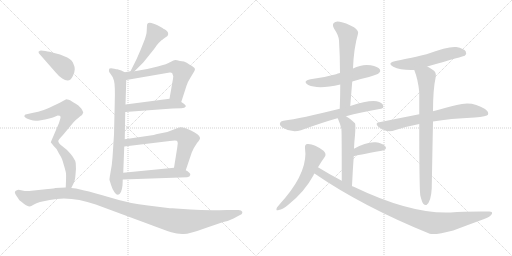
t = 0.00 s
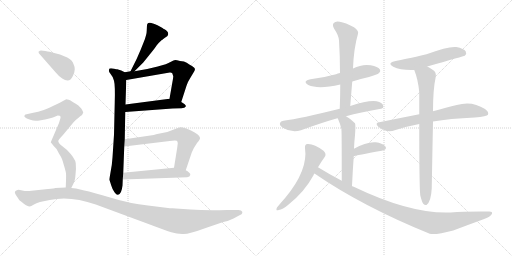
t = 2.92 s
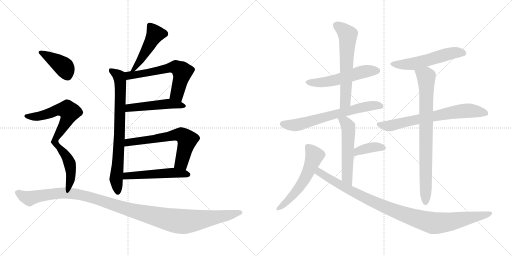
t = 5.85 s
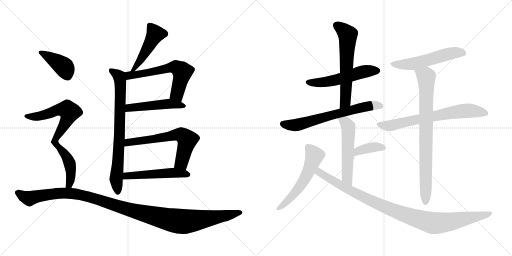
t = 8.77 s
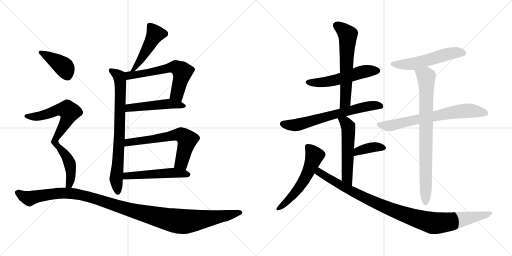
t = 11.70 s
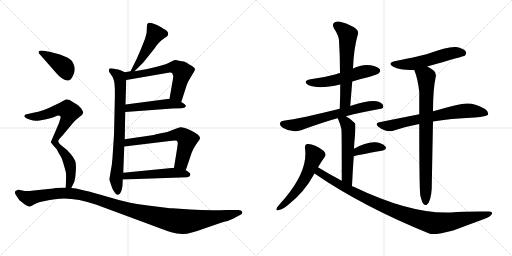
t = 14.62 s

The animated SVG that drew these frames (rendered in a browser with its animation timeline set to each time). Animation: 19 CSS @keyframes rules; one cycle of 14.62 s.

<svg version="1.1" viewBox="0 0 2048 1024" xmlns="http://www.w3.org/2000/svg">
  <g stroke="lightgray" stroke-dasharray="1,1" stroke-width="1" transform="scale(4, 4)">
    <line x1="0" y1="0" x2="256" y2="256"></line>
    <line x1="256" y1="0" x2="0" y2="256"></line>
    <line x1="128" y1="0" x2="128" y2="256"></line>
    <line x1="0" y1="128" x2="256" y2="128"></line>
    <line x1="256" y1="0" x2="512" y2="256"></line>
    <line x1="512" y1="0" x2="256" y2="256"></line>
    <line x1="384" y1="0" x2="384" y2="256"></line>
    <line x1="256" y1="128" x2="512" y2="128"></line>
  </g>
<g transform="scale(1, -1) translate(0, -850)">
   <style type="text/css">
    @keyframes keyframes0 {
      from {
       stroke: black;
       stroke-dashoffset: 472;
       stroke-width: 128;
       }
       61% {
       animation-timing-function: step-end;
       stroke: black;
       stroke-dashoffset: 0;
       stroke-width: 128;
       }
       to {
       stroke: black;
       stroke-width: 1024;
       }
       }
       #make-me-a-hanzi-animation-0 {
         animation: keyframes0 0.634115s both;
         animation-delay: 0.000000s;
         animation-timing-function: linear;
       }
    @keyframes keyframes1 {
      from {
       stroke: black;
       stroke-dashoffset: 763;
       stroke-width: 128;
       }
       71% {
       animation-timing-function: step-end;
       stroke: black;
       stroke-dashoffset: 0;
       stroke-width: 128;
       }
       to {
       stroke: black;
       stroke-width: 1024;
       }
       }
       #make-me-a-hanzi-animation-1 {
         animation: keyframes1 0.870931s both;
         animation-delay: 0.634115s;
         animation-timing-function: linear;
       }
    @keyframes keyframes2 {
      from {
       stroke: black;
       stroke-dashoffset: 607;
       stroke-width: 128;
       }
       66% {
       animation-timing-function: step-end;
       stroke: black;
       stroke-dashoffset: 0;
       stroke-width: 128;
       }
       to {
       stroke: black;
       stroke-width: 1024;
       }
       }
       #make-me-a-hanzi-animation-2 {
         animation: keyframes2 0.743978s both;
         animation-delay: 1.505046s;
         animation-timing-function: linear;
       }
    @keyframes keyframes3 {
      from {
       stroke: black;
       stroke-dashoffset: 491;
       stroke-width: 128;
       }
       62% {
       animation-timing-function: step-end;
       stroke: black;
       stroke-dashoffset: 0;
       stroke-width: 128;
       }
       to {
       stroke: black;
       stroke-width: 1024;
       }
       }
       #make-me-a-hanzi-animation-3 {
         animation: keyframes3 0.649577s both;
         animation-delay: 2.249024s;
         animation-timing-function: linear;
       }
    @keyframes keyframes4 {
      from {
       stroke: black;
       stroke-dashoffset: 635;
       stroke-width: 128;
       }
       67% {
       animation-timing-function: step-end;
       stroke: black;
       stroke-dashoffset: 0;
       stroke-width: 128;
       }
       to {
       stroke: black;
       stroke-width: 1024;
       }
       }
       #make-me-a-hanzi-animation-4 {
         animation: keyframes4 0.766764s both;
         animation-delay: 2.898601s;
         animation-timing-function: linear;
       }
    @keyframes keyframes5 {
      from {
       stroke: black;
       stroke-dashoffset: 514;
       stroke-width: 128;
       }
       63% {
       animation-timing-function: step-end;
       stroke: black;
       stroke-dashoffset: 0;
       stroke-width: 128;
       }
       to {
       stroke: black;
       stroke-width: 1024;
       }
       }
       #make-me-a-hanzi-animation-5 {
         animation: keyframes5 0.668294s both;
         animation-delay: 3.665365s;
         animation-timing-function: linear;
       }
    @keyframes keyframes6 {
      from {
       stroke: black;
       stroke-dashoffset: 399;
       stroke-width: 128;
       }
       56% {
       animation-timing-function: step-end;
       stroke: black;
       stroke-dashoffset: 0;
       stroke-width: 128;
       }
       to {
       stroke: black;
       stroke-width: 1024;
       }
       }
       #make-me-a-hanzi-animation-6 {
         animation: keyframes6 0.574707s both;
         animation-delay: 4.333659s;
         animation-timing-function: linear;
       }
    @keyframes keyframes7 {
      from {
       stroke: black;
       stroke-dashoffset: 770;
       stroke-width: 128;
       }
       71% {
       animation-timing-function: step-end;
       stroke: black;
       stroke-dashoffset: 0;
       stroke-width: 128;
       }
       to {
       stroke: black;
       stroke-width: 1024;
       }
       }
       #make-me-a-hanzi-animation-7 {
         animation: keyframes7 0.876628s both;
         animation-delay: 4.908366s;
         animation-timing-function: linear;
       }
    @keyframes keyframes8 {
      from {
       stroke: black;
       stroke-dashoffset: 1171;
       stroke-width: 128;
       }
       79% {
       animation-timing-function: step-end;
       stroke: black;
       stroke-dashoffset: 0;
       stroke-width: 128;
       }
       to {
       stroke: black;
       stroke-width: 1024;
       }
       }
       #make-me-a-hanzi-animation-8 {
         animation: keyframes8 1.202962s both;
         animation-delay: 5.784994s;
         animation-timing-function: linear;
       }
    @keyframes keyframes9 {
      from {
       stroke: black;
       stroke-dashoffset: 536;
       stroke-width: 128;
       }
       64% {
       animation-timing-function: step-end;
       stroke: black;
       stroke-dashoffset: 0;
       stroke-width: 128;
       }
       to {
       stroke: black;
       stroke-width: 1024;
       }
       }
       #make-me-a-hanzi-animation-9 {
         animation: keyframes9 0.686198s both;
         animation-delay: 6.987956s;
         animation-timing-function: linear;
       }
    @keyframes keyframes10 {
      from {
       stroke: black;
       stroke-dashoffset: 609;
       stroke-width: 128;
       }
       66% {
       animation-timing-function: step-end;
       stroke: black;
       stroke-dashoffset: 0;
       stroke-width: 128;
       }
       to {
       stroke: black;
       stroke-width: 1024;
       }
       }
       #make-me-a-hanzi-animation-10 {
         animation: keyframes10 0.745605s both;
         animation-delay: 7.674154s;
         animation-timing-function: linear;
       }
    @keyframes keyframes11 {
      from {
       stroke: black;
       stroke-dashoffset: 657;
       stroke-width: 128;
       }
       68% {
       animation-timing-function: step-end;
       stroke: black;
       stroke-dashoffset: 0;
       stroke-width: 128;
       }
       to {
       stroke: black;
       stroke-width: 1024;
       }
       }
       #make-me-a-hanzi-animation-11 {
         animation: keyframes11 0.784668s both;
         animation-delay: 8.419759s;
         animation-timing-function: linear;
       }
    @keyframes keyframes12 {
      from {
       stroke: black;
       stroke-dashoffset: 537;
       stroke-width: 128;
       }
       64% {
       animation-timing-function: step-end;
       stroke: black;
       stroke-dashoffset: 0;
       stroke-width: 128;
       }
       to {
       stroke: black;
       stroke-width: 1024;
       }
       }
       #make-me-a-hanzi-animation-12 {
         animation: keyframes12 0.687012s both;
         animation-delay: 9.204427s;
         animation-timing-function: linear;
       }
    @keyframes keyframes13 {
      from {
       stroke: black;
       stroke-dashoffset: 375;
       stroke-width: 128;
       }
       55% {
       animation-timing-function: step-end;
       stroke: black;
       stroke-dashoffset: 0;
       stroke-width: 128;
       }
       to {
       stroke: black;
       stroke-width: 1024;
       }
       }
       #make-me-a-hanzi-animation-13 {
         animation: keyframes13 0.555176s both;
         animation-delay: 9.891439s;
         animation-timing-function: linear;
       }
    @keyframes keyframes14 {
      from {
       stroke: black;
       stroke-dashoffset: 555;
       stroke-width: 128;
       }
       64% {
       animation-timing-function: step-end;
       stroke: black;
       stroke-dashoffset: 0;
       stroke-width: 128;
       }
       to {
       stroke: black;
       stroke-width: 1024;
       }
       }
       #make-me-a-hanzi-animation-14 {
         animation: keyframes14 0.701660s both;
         animation-delay: 10.446615s;
         animation-timing-function: linear;
       }
    @keyframes keyframes15 {
      from {
       stroke: black;
       stroke-dashoffset: 997;
       stroke-width: 128;
       }
       76% {
       animation-timing-function: step-end;
       stroke: black;
       stroke-dashoffset: 0;
       stroke-width: 128;
       }
       to {
       stroke: black;
       stroke-width: 1024;
       }
       }
       #make-me-a-hanzi-animation-15 {
         animation: keyframes15 1.061361s both;
         animation-delay: 11.148275s;
         animation-timing-function: linear;
       }
    @keyframes keyframes16 {
      from {
       stroke: black;
       stroke-dashoffset: 543;
       stroke-width: 128;
       }
       64% {
       animation-timing-function: step-end;
       stroke: black;
       stroke-dashoffset: 0;
       stroke-width: 128;
       }
       to {
       stroke: black;
       stroke-width: 1024;
       }
       }
       #make-me-a-hanzi-animation-16 {
         animation: keyframes16 0.691895s both;
         animation-delay: 12.209636s;
         animation-timing-function: linear;
       }
    @keyframes keyframes17 {
      from {
       stroke: black;
       stroke-dashoffset: 693;
       stroke-width: 128;
       }
       69% {
       animation-timing-function: step-end;
       stroke: black;
       stroke-dashoffset: 0;
       stroke-width: 128;
       }
       to {
       stroke: black;
       stroke-width: 1024;
       }
       }
       #make-me-a-hanzi-animation-17 {
         animation: keyframes17 0.813965s both;
         animation-delay: 12.901531s;
         animation-timing-function: linear;
       }
    @keyframes keyframes18 {
      from {
       stroke: black;
       stroke-dashoffset: 805;
       stroke-width: 128;
       }
       72% {
       animation-timing-function: step-end;
       stroke: black;
       stroke-dashoffset: 0;
       stroke-width: 128;
       }
       to {
       stroke: black;
       stroke-width: 1024;
       }
       }
       #make-me-a-hanzi-animation-18 {
         animation: keyframes18 0.905111s both;
         animation-delay: 13.715496s;
         animation-timing-function: linear;
       }
</style>
<path d="M 538.0 565.0 L 569.0 596.0 Q 575.0 602.0 598.0 631.0 Q 621.0 659.0 627.0 669.0 Q 634.0 678.0 646.0 689.0 Q 650.0 691.0 653.0 694.0 L 661.0 700.0 Q 671.0 706.0 672.0 710.0 Q 674.0 714.0 671.0 722.0 Q 664.0 730.0 658.0 733.0 Q 653.0 735.0 650.0 738.0 L 630.0 749.0 Q 620.0 754.0 612.0 756.0 Q 595.0 763.0 589.0 754.0 Q 587.0 747.0 587.0 729.0 Q 587.0 711.0 575.0 682.0 Q 564.0 653.0 547.0 615.0 L 522.0 565.0 C 509.0 538.0 517.0 544.0 538.0 565.0 Z" fill="lightgray"></path> 
<path d="M 438.0 130.0 L 445.0 108.0 Q 450.0 91.0 458.0 81.0 Q 466.0 70.0 472.0 71.0 Q 486.0 73.0 490.0 108.0 L 491.0 132.0 L 493.0 159.0 L 497.0 264.0 L 499.0 293.0 L 501.0 402.0 L 502.0 432.0 L 505.0 530.0 C 506.0 558.0 506.0 558.0 499.0 561.0 L 485.0 568.0 L 469.0 573.0 Q 469.0 572.0 457.0 575.0 Q 445.0 578.0 438.0 576.0 Q 432.0 567.0 441.0 556.0 Q 451.0 545.0 456.0 527.0 Q 461.0 508.0 459.0 441.0 L 456.0 311.0 L 450.0 220.0 Q 448.0 188.0 442.0 160.0 Q 437.0 132.0 438.0 130.0 Z" fill="lightgray"></path> 
<path d="M 725.0 442.0 L 746.0 507.0 Q 750.0 521.0 761.0 538.0 L 773.0 558.0 Q 780.0 568.0 780.0 574.0 Q 780.0 579.0 768.0 586.0 Q 757.0 592.0 747.0 599.0 Q 738.0 605.0 720.0 606.0 Q 706.0 610.0 701.0 610.0 Q 696.0 610.0 682.0 602.0 Q 669.0 594.0 631.0 584.0 L 589.0 574.0 L 538.0 565.0 L 522.0 565.0 L 499.0 561.0 C 469.0 556.0 475.0 525.0 505.0 530.0 L 679.0 560.0 Q 685.0 561.0 689.0 557.0 L 693.0 545.0 Q 693.0 539.0 689.0 518.0 L 678.0 455.0 C 673.0 425.0 716.0 413.0 725.0 442.0 Z" fill="lightgray"></path> 
<path d="M 501.0 402.0 L 690.0 416.0 L 726.0 417.0 Q 740.0 418.0 743.0 424.0 Q 746.0 430.0 725.0 442.0 L 678.0 455.0 L 502.0 432.0 C 472.0 428.0 471.0 400.0 501.0 402.0 Z" fill="lightgray"></path> 
<path d="M 743.0 169.0 L 765.0 234.0 Q 765.0 236.0 775.0 257.0 Q 786.0 274.0 788.0 278.0 Q 802.0 294.0 800.0 299.0 Q 797.0 312.0 764.0 328.0 Q 731.0 343.0 721.0 341.0 Q 711.0 338.0 690.0 330.0 L 669.0 322.0 L 629.0 314.0 Q 627.0 314.0 615.0 310.0 L 499.0 293.0 C 469.0 289.0 467.0 260.0 497.0 264.0 L 679.0 286.0 Q 700.0 289.0 707.0 287.0 Q 711.0 284.0 711.0 277.0 L 709.0 260.0 L 696.0 179.0 C 691.0 149.0 733.0 141.0 743.0 169.0 Z" fill="lightgray"></path> 
<path d="M 491.0 132.0 L 749.0 141.0 Q 760.0 143.0 761.0 150.0 Q 763.0 156.0 756.0 160.0 Q 751.0 166.0 743.0 169.0 L 696.0 179.0 L 493.0 159.0 C 463.0 156.0 461.0 131.0 491.0 132.0 Z" fill="lightgray"></path> 
<path d="M 297.0 560.0 L 299.0 573.0 Q 299.0 585.0 295.0 591.0 Q 290.0 610.0 269.0 620.0 L 240.0 632.0 L 209.0 640.0 Q 186.0 646.0 181.0 646.0 L 164.0 648.0 Q 160.0 648.0 154.0 643.0 Q 154.0 638.0 158.0 634.0 L 223.0 560.0 Q 235.0 545.0 249.0 536.0 Q 280.0 514.0 293.0 550.0 Q 297.0 559.0 297.0 560.0 Z" fill="lightgray"></path> 
<path d="M 231.0 388.0 Q 240.0 388.0 241.0 386.0 Q 243.0 381.0 242.0 378.0 L 236.0 358.0 L 203.0 281.0 L 214.0 267.0 Q 227.0 255.0 231.0 245.0 Q 236.0 235.0 242.0 226.0 Q 248.0 217.0 255.0 191.0 Q 263.0 165.0 264.0 156.0 Q 265.0 147.0 263.0 100.0 C 262.0 70.0 272.0 71.0 285.0 98.0 L 293.0 114.0 Q 300.0 125.0 302.0 151.0 Q 305.0 177.0 303.0 197.0 Q 301.0 217.0 267.0 251.0 L 242.0 271.0 Q 234.0 278.0 233.0 285.0 Q 233.0 291.0 251.0 309.0 L 290.0 356.0 Q 293.0 360.0 303.0 370.0 Q 314.0 378.0 321.0 385.0 Q 331.0 391.0 333.0 400.0 Q 333.0 403.0 325.0 416.0 Q 313.0 430.0 303.0 435.0 Q 293.0 440.0 288.0 444.0 Q 283.0 448.0 275.0 451.0 Q 268.0 453.0 265.0 453.0 L 250.0 445.0 Q 237.0 437.0 216.0 428.0 Q 172.0 405.0 133.0 399.0 L 102.0 392.0 Q 98.0 391.0 98.0 386.0 Q 96.0 384.0 100.0 381.0 Q 104.0 377.0 121.0 371.0 Q 138.0 364.0 158.0 368.0 Q 208.0 377.0 214.0 381.0 Q 220.0 384.0 231.0 388.0 Z" fill="lightgray"></path> 
<path d="M 263.0 100.0 L 221.0 98.0 Q 219.0 97.0 192.0 94.0 L 126.0 87.0 Q 106.0 84.0 89.0 88.0 Q 73.0 92.0 70.0 90.0 Q 53.0 86.0 63.0 71.0 L 73.0 56.0 Q 75.0 50.0 87.0 42.0 Q 95.0 35.0 104.0 29.0 Q 115.0 24.0 119.0 24.0 Q 124.0 24.0 134.0 31.0 Q 145.0 38.0 160.0 42.0 L 199.0 50.0 Q 281.0 68.0 383.0 32.0 L 583.0 -42.0 Q 660.0 -71.0 685.0 -79.0 Q 710.0 -87.0 734.0 -86.0 Q 758.0 -86.0 820.0 -63.0 L 893.0 -38.0 Q 917.0 -33.0 934.0 -24.0 L 960.0 -10.0 Q 971.0 -6.0 969.0 3.0 Q 966.0 10.0 954.0 10.0 L 909.0 10.0 Q 826.0 7.0 762.0 12.0 L 689.0 17.0 Q 678.0 17.0 672.0 18.0 L 592.0 28.0 Q 518.0 36.0 444.0 59.0 Q 370.0 81.0 337.0 88.0 L 304.0 96.0 L 285.0 98.0 L 263.0 100.0 Z" fill="lightgray"></path> 
<path d="M 1409.0 524.0 Q 1440.0 534.0 1476.0 542.0 Q 1510.0 552.0 1515.0 557.0 Q 1524.0 564.0 1519.0 573.0 Q 1512.0 583.0 1483.0 589.0 Q 1449.0 595.0 1412.0 576.0 L 1360.0 558.0 Q 1351.0 557.0 1344.0 553.0 Q 1298.0 540.0 1242.0 533.0 Q 1208.0 526.0 1233.0 510.0 Q 1273.0 492.0 1361.0 512.0 L 1409.0 524.0 Z" fill="lightgray"></path> 
<path d="M 1401.0 426.0 Q 1405.0 477.0 1409.0 524.0 L 1412.0 576.0 Q 1415.0 657.0 1432.0 715.0 Q 1436.0 727.0 1416.0 741.0 Q 1382.0 760.0 1359.0 763.0 Q 1343.0 767.0 1335.0 758.0 Q 1328.0 751.0 1336.0 736.0 Q 1355.0 708.0 1356.0 688.0 Q 1360.0 627.0 1360.0 558.0 L 1361.0 512.0 Q 1361.0 466.0 1359.0 415.0 C 1358.0 385.0 1399.0 396.0 1401.0 426.0 Z" fill="lightgray"></path> 
<path d="M 1384.0 385.0 Q 1442.0 401.0 1518.0 414.0 Q 1533.0 415.0 1533.0 423.0 Q 1534.0 435.0 1517.0 442.0 Q 1487.0 454.0 1401.0 426.0 L 1359.0 415.0 Q 1202.0 376.0 1134.0 367.0 Q 1122.0 366.0 1120.0 358.0 Q 1117.0 348.0 1131.0 339.0 Q 1167.0 317.0 1204.0 329.0 Q 1289.0 360.0 1346.0 376.0 Q 1347.0 377.0 1351.0 377.0 L 1384.0 385.0 Z" fill="lightgray"></path> 
<path d="M 1408.0 106.0 Q 1411.0 170.0 1415.0 225.0 L 1416.0 255.0 Q 1417.0 283.0 1420.0 309.0 Q 1423.0 351.0 1420.0 357.0 Q 1401.0 376.0 1384.0 385.0 C 1358.0 400.0 1339.0 405.0 1351.0 377.0 Q 1363.0 350.0 1366.0 332.0 Q 1365.0 331.0 1366.0 327.0 Q 1367.0 305.0 1367.0 127.0 C 1367.0 97.0 1407.0 76.0 1408.0 106.0 Z" fill="lightgray"></path> 
<path d="M 1415.0 225.0 Q 1424.0 229.0 1527.0 247.0 Q 1551.0 253.0 1541.0 265.0 Q 1529.0 278.0 1503.0 281.0 Q 1466.0 284.0 1416.0 255.0 C 1390.0 240.0 1386.0 216.0 1415.0 225.0 Z" fill="lightgray"></path> 
<path d="M 1272.0 181.0 Q 1285.0 203.0 1298.0 221.0 Q 1308.0 234.0 1294.0 247.0 Q 1255.0 277.0 1228.0 274.0 Q 1218.0 271.0 1220.0 257.0 Q 1233.0 170.0 1142.0 60.0 Q 1120.0 35.0 1108.0 20.0 Q 1101.0 5.0 1115.0 10.0 Q 1131.0 13.0 1152.0 30.0 Q 1218.0 82.0 1254.0 149.0 Q 1255.0 153.0 1258.0 156.0 L 1272.0 181.0 Z" fill="lightgray"></path> 
<path d="M 1258.0 156.0 Q 1450.0 24.0 1719.0 -85.0 Q 1741.0 -91.0 1813.0 -72.0 Q 1871.0 -50.0 1934.0 -27.0 Q 1962.0 -17.0 1968.0 -5.0 Q 1971.0 5.0 1954.0 4.0 Q 1860.0 5.0 1803.0 0.0 Q 1644.0 -7.0 1415.0 103.0 Q 1411.0 104.0 1408.0 106.0 L 1367.0 127.0 Q 1319.0 152.0 1272.0 181.0 C 1246.0 197.0 1233.0 173.0 1258.0 156.0 Z" fill="lightgray"></path> 
<path d="M 1709.0 584.0 Q 1856.0 626.0 1859.0 627.0 Q 1868.0 636.0 1863.0 644.0 Q 1856.0 656.0 1825.0 662.0 Q 1795.0 666.0 1706.0 633.0 Q 1616.0 612.0 1583.0 606.0 Q 1546.0 599.0 1573.0 583.0 Q 1603.0 568.0 1657.0 570.0 L 1709.0 584.0 Z" fill="lightgray"></path> 
<path d="M 1732.0 364.0 Q 1798.0 376.0 1899.0 380.0 Q 1948.0 384.0 1952.0 391.0 Q 1956.0 403.0 1940.0 414.0 Q 1888.0 448.0 1827.0 430.0 Q 1787.0 420.0 1732.0 405.0 L 1677.0 393.0 Q 1601.0 378.0 1517.0 361.0 Q 1498.0 358.0 1513.0 343.0 Q 1528.0 331.0 1544.0 327.0 Q 1563.0 323.0 1579.0 329.0 Q 1624.0 344.0 1677.0 354.0 L 1732.0 364.0 Z" fill="lightgray"></path> 
<path d="M 1681.0 69.0 Q 1687.0 44.0 1693.0 35.0 Q 1699.0 28.0 1706.0 30.0 Q 1724.0 42.0 1727.0 97.0 Q 1727.0 109.0 1732.0 364.0 L 1732.0 405.0 Q 1732.0 493.0 1743.0 543.0 Q 1746.0 561.0 1732.0 570.0 Q 1719.0 579.0 1709.0 584.0 C 1683.0 599.0 1647.0 598.0 1657.0 570.0 Q 1672.0 533.0 1677.0 482.0 Q 1677.0 442.0 1677.0 393.0 L 1677.0 354.0 Q 1677.0 104.0 1681.0 69.0 Z" fill="lightgray"></path> 
      <clipPath id="make-me-a-hanzi-clip-0">
      <path d="M 538.0 565.0 L 569.0 596.0 Q 575.0 602.0 598.0 631.0 Q 621.0 659.0 627.0 669.0 Q 634.0 678.0 646.0 689.0 Q 650.0 691.0 653.0 694.0 L 661.0 700.0 Q 671.0 706.0 672.0 710.0 Q 674.0 714.0 671.0 722.0 Q 664.0 730.0 658.0 733.0 Q 653.0 735.0 650.0 738.0 L 630.0 749.0 Q 620.0 754.0 612.0 756.0 Q 595.0 763.0 589.0 754.0 Q 587.0 747.0 587.0 729.0 Q 587.0 711.0 575.0 682.0 Q 564.0 653.0 547.0 615.0 L 522.0 565.0 C 509.0 538.0 517.0 544.0 538.0 565.0 Z" fill="lightgray"></path>
      </clipPath>
      <path clip-path="url(#make-me-a-hanzi-clip-0)" d="M 598.0 748.0 L 621.0 714.0 L 547.0 587.0 L 538.0 575.0 L 526.0 571.0 " fill="none" id="make-me-a-hanzi-animation-0" stroke-dasharray="344 688" stroke-linecap="round"></path>

      <clipPath id="make-me-a-hanzi-clip-1">
      <path d="M 438.0 130.0 L 445.0 108.0 Q 450.0 91.0 458.0 81.0 Q 466.0 70.0 472.0 71.0 Q 486.0 73.0 490.0 108.0 L 491.0 132.0 L 493.0 159.0 L 497.0 264.0 L 499.0 293.0 L 501.0 402.0 L 502.0 432.0 L 505.0 530.0 C 506.0 558.0 506.0 558.0 499.0 561.0 L 485.0 568.0 L 469.0 573.0 Q 469.0 572.0 457.0 575.0 Q 445.0 578.0 438.0 576.0 Q 432.0 567.0 441.0 556.0 Q 451.0 545.0 456.0 527.0 Q 461.0 508.0 459.0 441.0 L 456.0 311.0 L 450.0 220.0 Q 448.0 188.0 442.0 160.0 Q 437.0 132.0 438.0 130.0 Z" fill="lightgray"></path>
      </clipPath>
      <path clip-path="url(#make-me-a-hanzi-clip-1)" d="M 443.0 570.0 L 474.0 547.0 L 482.0 510.0 L 478.0 317.0 L 464.0 132.0 L 472.0 81.0 " fill="none" id="make-me-a-hanzi-animation-1" stroke-dasharray="635 1270" stroke-linecap="round"></path>

      <clipPath id="make-me-a-hanzi-clip-2">
      <path d="M 725.0 442.0 L 746.0 507.0 Q 750.0 521.0 761.0 538.0 L 773.0 558.0 Q 780.0 568.0 780.0 574.0 Q 780.0 579.0 768.0 586.0 Q 757.0 592.0 747.0 599.0 Q 738.0 605.0 720.0 606.0 Q 706.0 610.0 701.0 610.0 Q 696.0 610.0 682.0 602.0 Q 669.0 594.0 631.0 584.0 L 589.0 574.0 L 538.0 565.0 L 522.0 565.0 L 499.0 561.0 C 469.0 556.0 475.0 525.0 505.0 530.0 L 679.0 560.0 Q 685.0 561.0 689.0 557.0 L 693.0 545.0 Q 693.0 539.0 689.0 518.0 L 678.0 455.0 C 673.0 425.0 716.0 413.0 725.0 442.0 Z" fill="lightgray"></path>
      </clipPath>
      <path clip-path="url(#make-me-a-hanzi-clip-2)" d="M 506.0 554.0 L 539.0 550.0 L 675.0 579.0 L 707.0 580.0 L 729.0 563.0 L 707.0 475.0 L 721.0 450.0 " fill="none" id="make-me-a-hanzi-animation-2" stroke-dasharray="479 958" stroke-linecap="round"></path>

      <clipPath id="make-me-a-hanzi-clip-3">
      <path d="M 501.0 402.0 L 690.0 416.0 L 726.0 417.0 Q 740.0 418.0 743.0 424.0 Q 746.0 430.0 725.0 442.0 L 678.0 455.0 L 502.0 432.0 C 472.0 428.0 471.0 400.0 501.0 402.0 Z" fill="lightgray"></path>
      </clipPath>
      <path clip-path="url(#make-me-a-hanzi-clip-3)" d="M 508.0 409.0 L 517.0 419.0 L 658.0 434.0 L 737.0 426.0 " fill="none" id="make-me-a-hanzi-animation-3" stroke-dasharray="363 726" stroke-linecap="round"></path>

      <clipPath id="make-me-a-hanzi-clip-4">
      <path d="M 743.0 169.0 L 765.0 234.0 Q 765.0 236.0 775.0 257.0 Q 786.0 274.0 788.0 278.0 Q 802.0 294.0 800.0 299.0 Q 797.0 312.0 764.0 328.0 Q 731.0 343.0 721.0 341.0 Q 711.0 338.0 690.0 330.0 L 669.0 322.0 L 629.0 314.0 Q 627.0 314.0 615.0 310.0 L 499.0 293.0 C 469.0 289.0 467.0 260.0 497.0 264.0 L 679.0 286.0 Q 700.0 289.0 707.0 287.0 Q 711.0 284.0 711.0 277.0 L 709.0 260.0 L 696.0 179.0 C 691.0 149.0 733.0 141.0 743.0 169.0 Z" fill="lightgray"></path>
      </clipPath>
      <path clip-path="url(#make-me-a-hanzi-clip-4)" d="M 504.0 271.0 L 523.0 283.0 L 725.0 311.0 L 749.0 291.0 L 748.0 284.0 L 726.0 200.0 L 703.0 185.0 " fill="none" id="make-me-a-hanzi-animation-4" stroke-dasharray="507 1014" stroke-linecap="round"></path>

      <clipPath id="make-me-a-hanzi-clip-5">
      <path d="M 491.0 132.0 L 749.0 141.0 Q 760.0 143.0 761.0 150.0 Q 763.0 156.0 756.0 160.0 Q 751.0 166.0 743.0 169.0 L 696.0 179.0 L 493.0 159.0 C 463.0 156.0 461.0 131.0 491.0 132.0 Z" fill="lightgray"></path>
      </clipPath>
      <path clip-path="url(#make-me-a-hanzi-clip-5)" d="M 498.0 138.0 L 506.0 147.0 L 690.0 159.0 L 751.0 151.0 " fill="none" id="make-me-a-hanzi-animation-5" stroke-dasharray="386 772" stroke-linecap="round"></path>

      <clipPath id="make-me-a-hanzi-clip-6">
      <path d="M 297.0 560.0 L 299.0 573.0 Q 299.0 585.0 295.0 591.0 Q 290.0 610.0 269.0 620.0 L 240.0 632.0 L 209.0 640.0 Q 186.0 646.0 181.0 646.0 L 164.0 648.0 Q 160.0 648.0 154.0 643.0 Q 154.0 638.0 158.0 634.0 L 223.0 560.0 Q 235.0 545.0 249.0 536.0 Q 280.0 514.0 293.0 550.0 Q 297.0 559.0 297.0 560.0 Z" fill="lightgray"></path>
      </clipPath>
      <path clip-path="url(#make-me-a-hanzi-clip-6)" d="M 161.0 641.0 L 248.0 589.0 L 268.0 553.0 " fill="none" id="make-me-a-hanzi-animation-6" stroke-dasharray="271 542" stroke-linecap="round"></path>

      <clipPath id="make-me-a-hanzi-clip-7">
      <path d="M 231.0 388.0 Q 240.0 388.0 241.0 386.0 Q 243.0 381.0 242.0 378.0 L 236.0 358.0 L 203.0 281.0 L 214.0 267.0 Q 227.0 255.0 231.0 245.0 Q 236.0 235.0 242.0 226.0 Q 248.0 217.0 255.0 191.0 Q 263.0 165.0 264.0 156.0 Q 265.0 147.0 263.0 100.0 C 262.0 70.0 272.0 71.0 285.0 98.0 L 293.0 114.0 Q 300.0 125.0 302.0 151.0 Q 305.0 177.0 303.0 197.0 Q 301.0 217.0 267.0 251.0 L 242.0 271.0 Q 234.0 278.0 233.0 285.0 Q 233.0 291.0 251.0 309.0 L 290.0 356.0 Q 293.0 360.0 303.0 370.0 Q 314.0 378.0 321.0 385.0 Q 331.0 391.0 333.0 400.0 Q 333.0 403.0 325.0 416.0 Q 313.0 430.0 303.0 435.0 Q 293.0 440.0 288.0 444.0 Q 283.0 448.0 275.0 451.0 Q 268.0 453.0 265.0 453.0 L 250.0 445.0 Q 237.0 437.0 216.0 428.0 Q 172.0 405.0 133.0 399.0 L 102.0 392.0 Q 98.0 391.0 98.0 386.0 Q 96.0 384.0 100.0 381.0 Q 104.0 377.0 121.0 371.0 Q 138.0 364.0 158.0 368.0 Q 208.0 377.0 214.0 381.0 Q 220.0 384.0 231.0 388.0 Z" fill="lightgray"></path>
      </clipPath>
      <path clip-path="url(#make-me-a-hanzi-clip-7)" d="M 105.0 386.0 L 166.0 386.0 L 247.0 413.0 L 270.0 411.0 L 278.0 402.0 L 259.0 352.0 L 219.0 284.0 L 261.0 231.0 L 279.0 196.0 L 284.0 161.0 L 276.0 113.0 L 280.0 105.0 " fill="none" id="make-me-a-hanzi-animation-7" stroke-dasharray="642 1284" stroke-linecap="round"></path>

      <clipPath id="make-me-a-hanzi-clip-8">
      <path d="M 263.0 100.0 L 221.0 98.0 Q 219.0 97.0 192.0 94.0 L 126.0 87.0 Q 106.0 84.0 89.0 88.0 Q 73.0 92.0 70.0 90.0 Q 53.0 86.0 63.0 71.0 L 73.0 56.0 Q 75.0 50.0 87.0 42.0 Q 95.0 35.0 104.0 29.0 Q 115.0 24.0 119.0 24.0 Q 124.0 24.0 134.0 31.0 Q 145.0 38.0 160.0 42.0 L 199.0 50.0 Q 281.0 68.0 383.0 32.0 L 583.0 -42.0 Q 660.0 -71.0 685.0 -79.0 Q 710.0 -87.0 734.0 -86.0 Q 758.0 -86.0 820.0 -63.0 L 893.0 -38.0 Q 917.0 -33.0 934.0 -24.0 L 960.0 -10.0 Q 971.0 -6.0 969.0 3.0 Q 966.0 10.0 954.0 10.0 L 909.0 10.0 Q 826.0 7.0 762.0 12.0 L 689.0 17.0 Q 678.0 17.0 672.0 18.0 L 592.0 28.0 Q 518.0 36.0 444.0 59.0 Q 370.0 81.0 337.0 88.0 L 304.0 96.0 L 285.0 98.0 L 263.0 100.0 Z" fill="lightgray"></path>
      </clipPath>
      <path clip-path="url(#make-me-a-hanzi-clip-8)" d="M 70.0 79.0 L 117.0 56.0 L 205.0 75.0 L 305.0 74.0 L 375.0 58.0 L 528.0 8.0 L 713.0 -35.0 L 797.0 -30.0 L 960.0 -1.0 " fill="none" id="make-me-a-hanzi-animation-8" stroke-dasharray="1043 2086" stroke-linecap="round"></path>

      <clipPath id="make-me-a-hanzi-clip-9">
      <path d="M 1409.0 524.0 Q 1440.0 534.0 1476.0 542.0 Q 1510.0 552.0 1515.0 557.0 Q 1524.0 564.0 1519.0 573.0 Q 1512.0 583.0 1483.0 589.0 Q 1449.0 595.0 1412.0 576.0 L 1360.0 558.0 Q 1351.0 557.0 1344.0 553.0 Q 1298.0 540.0 1242.0 533.0 Q 1208.0 526.0 1233.0 510.0 Q 1273.0 492.0 1361.0 512.0 L 1409.0 524.0 Z" fill="lightgray"></path>
      </clipPath>
      <path clip-path="url(#make-me-a-hanzi-clip-9)" d="M 1235.0 522.0 L 1313.0 524.0 L 1453.0 564.0 L 1509.0 567.0 " fill="none" id="make-me-a-hanzi-animation-9" stroke-dasharray="408 816" stroke-linecap="round"></path>

      <clipPath id="make-me-a-hanzi-clip-10">
      <path d="M 1401.0 426.0 Q 1405.0 477.0 1409.0 524.0 L 1412.0 576.0 Q 1415.0 657.0 1432.0 715.0 Q 1436.0 727.0 1416.0 741.0 Q 1382.0 760.0 1359.0 763.0 Q 1343.0 767.0 1335.0 758.0 Q 1328.0 751.0 1336.0 736.0 Q 1355.0 708.0 1356.0 688.0 Q 1360.0 627.0 1360.0 558.0 L 1361.0 512.0 Q 1361.0 466.0 1359.0 415.0 C 1358.0 385.0 1399.0 396.0 1401.0 426.0 Z" fill="lightgray"></path>
      </clipPath>
      <path clip-path="url(#make-me-a-hanzi-clip-10)" d="M 1347.0 749.0 L 1391.0 712.0 L 1382.0 449.0 L 1365.0 422.0 " fill="none" id="make-me-a-hanzi-animation-10" stroke-dasharray="481 962" stroke-linecap="round"></path>

      <clipPath id="make-me-a-hanzi-clip-11">
      <path d="M 1384.0 385.0 Q 1442.0 401.0 1518.0 414.0 Q 1533.0 415.0 1533.0 423.0 Q 1534.0 435.0 1517.0 442.0 Q 1487.0 454.0 1401.0 426.0 L 1359.0 415.0 Q 1202.0 376.0 1134.0 367.0 Q 1122.0 366.0 1120.0 358.0 Q 1117.0 348.0 1131.0 339.0 Q 1167.0 317.0 1204.0 329.0 Q 1289.0 360.0 1346.0 376.0 Q 1347.0 377.0 1351.0 377.0 L 1384.0 385.0 Z" fill="lightgray"></path>
      </clipPath>
      <path clip-path="url(#make-me-a-hanzi-clip-11)" d="M 1131.0 355.0 L 1181.0 349.0 L 1453.0 422.0 L 1522.0 425.0 " fill="none" id="make-me-a-hanzi-animation-11" stroke-dasharray="529 1058" stroke-linecap="round"></path>

      <clipPath id="make-me-a-hanzi-clip-12">
      <path d="M 1408.0 106.0 Q 1411.0 170.0 1415.0 225.0 L 1416.0 255.0 Q 1417.0 283.0 1420.0 309.0 Q 1423.0 351.0 1420.0 357.0 Q 1401.0 376.0 1384.0 385.0 C 1358.0 400.0 1339.0 405.0 1351.0 377.0 Q 1363.0 350.0 1366.0 332.0 Q 1365.0 331.0 1366.0 327.0 Q 1367.0 305.0 1367.0 127.0 C 1367.0 97.0 1407.0 76.0 1408.0 106.0 Z" fill="lightgray"></path>
      </clipPath>
      <path clip-path="url(#make-me-a-hanzi-clip-12)" d="M 1358.0 370.0 L 1371.0 368.0 L 1393.0 344.0 L 1387.0 142.0 L 1404.0 114.0 " fill="none" id="make-me-a-hanzi-animation-12" stroke-dasharray="409 818" stroke-linecap="round"></path>

      <clipPath id="make-me-a-hanzi-clip-13">
      <path d="M 1415.0 225.0 Q 1424.0 229.0 1527.0 247.0 Q 1551.0 253.0 1541.0 265.0 Q 1529.0 278.0 1503.0 281.0 Q 1466.0 284.0 1416.0 255.0 C 1390.0 240.0 1386.0 216.0 1415.0 225.0 Z" fill="lightgray"></path>
      </clipPath>
      <path clip-path="url(#make-me-a-hanzi-clip-13)" d="M 1420.0 234.0 L 1431.0 247.0 L 1474.0 259.0 L 1531.0 258.0 " fill="none" id="make-me-a-hanzi-animation-13" stroke-dasharray="247 494" stroke-linecap="round"></path>

      <clipPath id="make-me-a-hanzi-clip-14">
      <path d="M 1272.0 181.0 Q 1285.0 203.0 1298.0 221.0 Q 1308.0 234.0 1294.0 247.0 Q 1255.0 277.0 1228.0 274.0 Q 1218.0 271.0 1220.0 257.0 Q 1233.0 170.0 1142.0 60.0 Q 1120.0 35.0 1108.0 20.0 Q 1101.0 5.0 1115.0 10.0 Q 1131.0 13.0 1152.0 30.0 Q 1218.0 82.0 1254.0 149.0 Q 1255.0 153.0 1258.0 156.0 L 1272.0 181.0 Z" fill="lightgray"></path>
      </clipPath>
      <path clip-path="url(#make-me-a-hanzi-clip-14)" d="M 1232.0 262.0 L 1258.0 228.0 L 1230.0 154.0 L 1182.0 80.0 L 1117.0 19.0 " fill="none" id="make-me-a-hanzi-animation-14" stroke-dasharray="427 854" stroke-linecap="round"></path>

      <clipPath id="make-me-a-hanzi-clip-15">
      <path d="M 1258.0 156.0 Q 1450.0 24.0 1719.0 -85.0 Q 1741.0 -91.0 1813.0 -72.0 Q 1871.0 -50.0 1934.0 -27.0 Q 1962.0 -17.0 1968.0 -5.0 Q 1971.0 5.0 1954.0 4.0 Q 1860.0 5.0 1803.0 0.0 Q 1644.0 -7.0 1415.0 103.0 Q 1411.0 104.0 1408.0 106.0 L 1367.0 127.0 Q 1319.0 152.0 1272.0 181.0 C 1246.0 197.0 1233.0 173.0 1258.0 156.0 Z" fill="lightgray"></path>
      </clipPath>
      <path clip-path="url(#make-me-a-hanzi-clip-15)" d="M 1275.0 171.0 L 1277.0 161.0 L 1320.0 133.0 L 1479.0 49.0 L 1582.0 5.0 L 1694.0 -33.0 L 1733.0 -42.0 L 1793.0 -39.0 L 1959.0 -4.0 " fill="none" id="make-me-a-hanzi-animation-15" stroke-dasharray="869 1738" stroke-linecap="round"></path>

      <clipPath id="make-me-a-hanzi-clip-16">
      <path d="M 1709.0 584.0 Q 1856.0 626.0 1859.0 627.0 Q 1868.0 636.0 1863.0 644.0 Q 1856.0 656.0 1825.0 662.0 Q 1795.0 666.0 1706.0 633.0 Q 1616.0 612.0 1583.0 606.0 Q 1546.0 599.0 1573.0 583.0 Q 1603.0 568.0 1657.0 570.0 L 1709.0 584.0 Z" fill="lightgray"></path>
      </clipPath>
      <path clip-path="url(#make-me-a-hanzi-clip-16)" d="M 1575.0 596.0 L 1594.0 591.0 L 1648.0 594.0 L 1813.0 639.0 L 1855.0 635.0 " fill="none" id="make-me-a-hanzi-animation-16" stroke-dasharray="415 830" stroke-linecap="round"></path>

      <clipPath id="make-me-a-hanzi-clip-17">
      <path d="M 1732.0 364.0 Q 1798.0 376.0 1899.0 380.0 Q 1948.0 384.0 1952.0 391.0 Q 1956.0 403.0 1940.0 414.0 Q 1888.0 448.0 1827.0 430.0 Q 1787.0 420.0 1732.0 405.0 L 1677.0 393.0 Q 1601.0 378.0 1517.0 361.0 Q 1498.0 358.0 1513.0 343.0 Q 1528.0 331.0 1544.0 327.0 Q 1563.0 323.0 1579.0 329.0 Q 1624.0 344.0 1677.0 354.0 L 1732.0 364.0 Z" fill="lightgray"></path>
      </clipPath>
      <path clip-path="url(#make-me-a-hanzi-clip-17)" d="M 1515.0 352.0 L 1568.0 348.0 L 1674.0 374.0 L 1865.0 408.0 L 1945.0 396.0 " fill="none" id="make-me-a-hanzi-animation-17" stroke-dasharray="565 1130" stroke-linecap="round"></path>

      <clipPath id="make-me-a-hanzi-clip-18">
      <path d="M 1681.0 69.0 Q 1687.0 44.0 1693.0 35.0 Q 1699.0 28.0 1706.0 30.0 Q 1724.0 42.0 1727.0 97.0 Q 1727.0 109.0 1732.0 364.0 L 1732.0 405.0 Q 1732.0 493.0 1743.0 543.0 Q 1746.0 561.0 1732.0 570.0 Q 1719.0 579.0 1709.0 584.0 C 1683.0 599.0 1647.0 598.0 1657.0 570.0 Q 1672.0 533.0 1677.0 482.0 Q 1677.0 442.0 1677.0 393.0 L 1677.0 354.0 Q 1677.0 104.0 1681.0 69.0 Z" fill="lightgray"></path>
      </clipPath>
      <path clip-path="url(#make-me-a-hanzi-clip-18)" d="M 1665.0 566.0 L 1705.0 543.0 L 1702.0 40.0 " fill="none" id="make-me-a-hanzi-animation-18" stroke-dasharray="677 1354" stroke-linecap="round"></path>

</g>
</svg>
